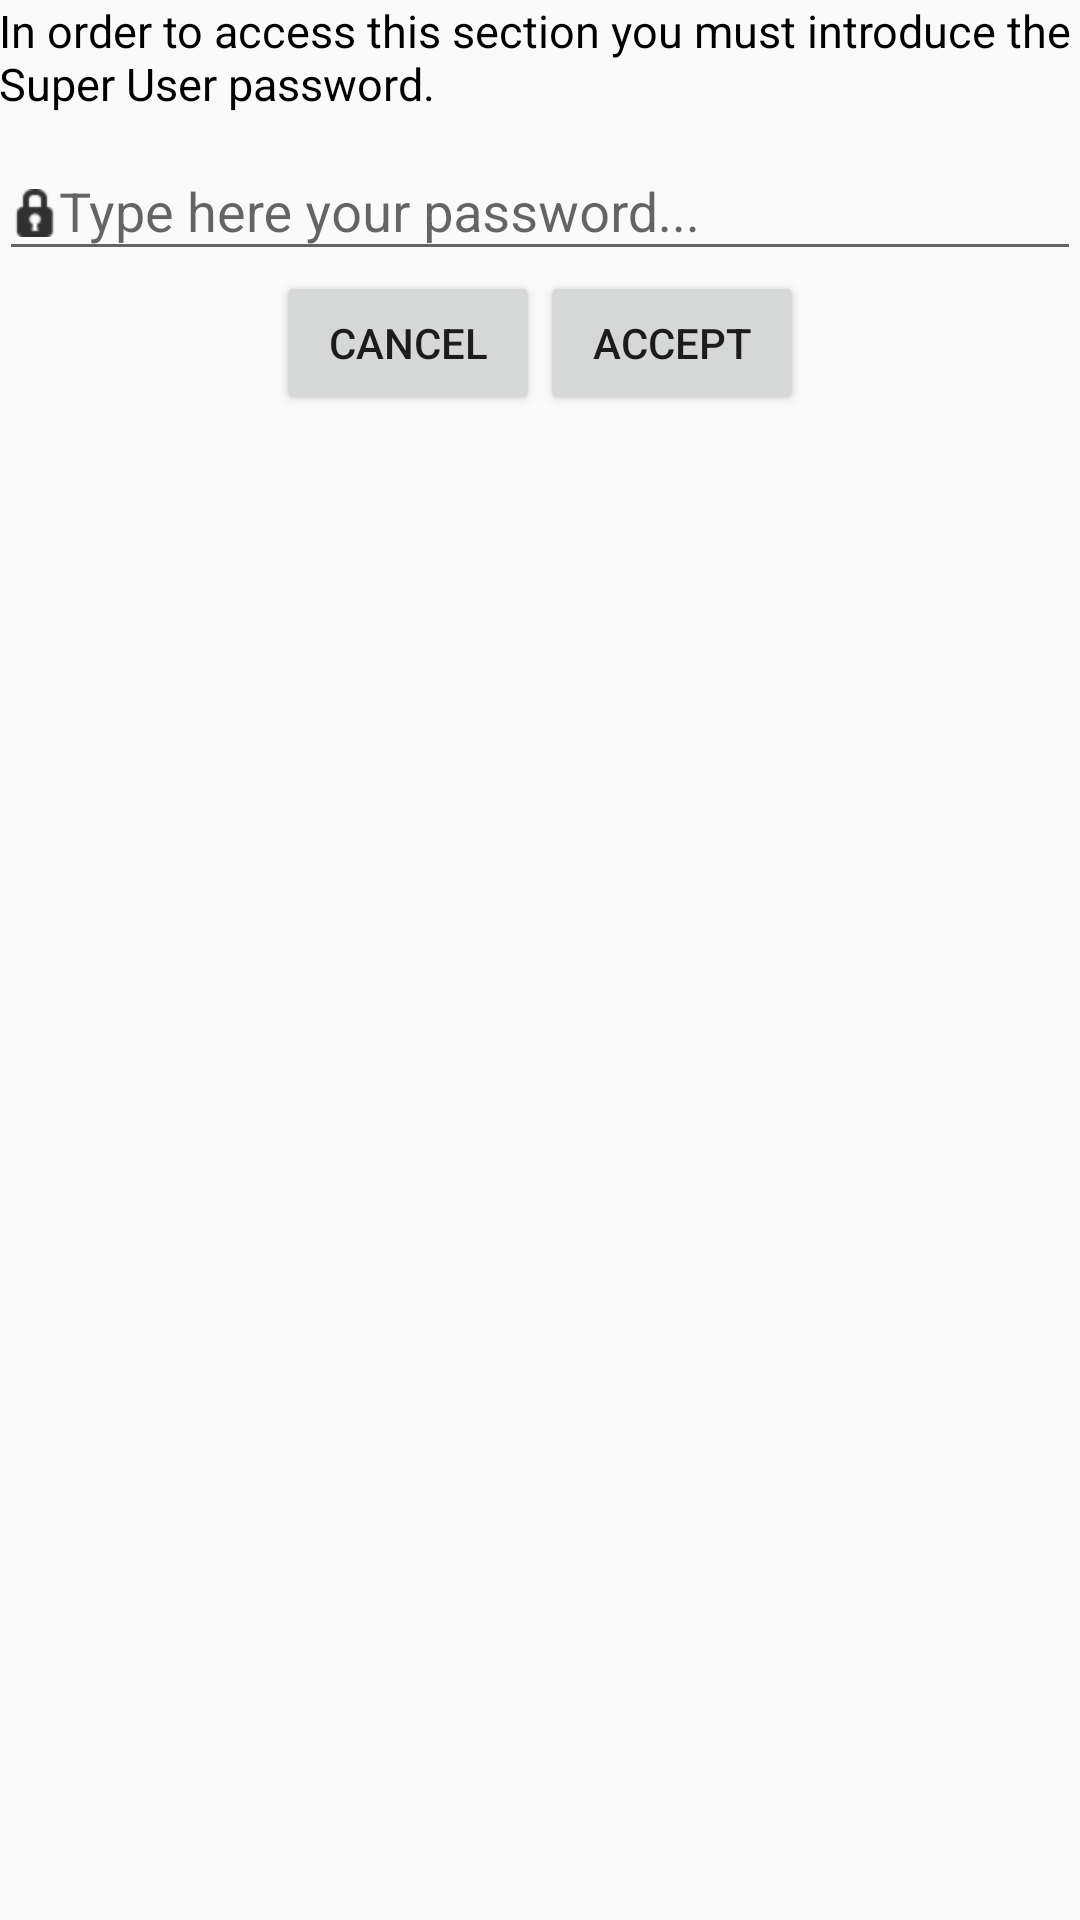

Layout XML and referenced resources for this Android screen:
<!-- AndroidManifest.xml: application theme MyMaterialTheme -->
<!-- res/layout/activity_fragment__enter__pass.xml -->
<?xml version="1.0" encoding="utf-8"?>

<LinearLayout xmlns:android="http://schemas.android.com/apk/res/android"
    xmlns:tools="http://schemas.android.com/tools"
    android:layout_width="match_parent"
    android:layout_height="match_parent"
    android:paddingBottom="@dimen/activity_vertical_margin"
    android:paddingLeft="@dimen/activity_horizontal_margin"
    android:paddingRight="@dimen/activity_horizontal_margin"
    android:paddingTop="@dimen/activity_vertical_margin"
    tools:context="passgenerator.myapplication.Fragment_Enter_Pass"
    android:orientation="vertical">

    <TextView
        android:layout_width="match_parent"
        android:layout_height="wrap_content"
        android:text="@string/acceso"
        android:textSize="15dp"
        android:textColor="#FF000000"/>

    <android.support.design.widget.TextInputLayout
        android:id="@+id/flotanteEnterPassword"
        android:layout_width="match_parent"
        android:layout_height="wrap_content">

        <EditText
            android:layout_marginTop="10dp"
            android:id="@+id/enterPass"
            android:layout_width="match_parent"
            android:layout_height="wrap_content"
            android:hint="@string/hint_primeiro"
            android:textColorHint="@color/negro"
            android:textColor="@color/negro"
            android:inputType="textPassword"
            android:drawableLeft="@android:drawable/ic_secure"/>

    </android.support.design.widget.TextInputLayout>

    <LinearLayout
        android:layout_width="match_parent"
        android:layout_height="wrap_content"
        android:orientation="horizontal"
        android:gravity="center">

        <android.support.v7.widget.AppCompatButton
            android:layout_width="wrap_content"
            android:layout_height="wrap_content"
            android:text="@string/cancelar"
            android:id="@+id/idCancelarPass"/>

        <android.support.v7.widget.AppCompatButton
            android:layout_width="wrap_content"
            android:layout_height="wrap_content"
            android:text="@string/aceptar"
            android:id="@+id/idAceptarPass"/>

    </LinearLayout>

</LinearLayout>
<!-- resources referenced by this layout -->
<resources>
  <color name="negro">#FF000000</color>
  <string name="acceso">In order to access this section you must introduce the Super User password.</string>
  <string name="aceptar">Accept</string>
  <string name="cancelar">Cancel</string>
  <string name="hint_primeiro">Type here your password...</string>
  <style name="MyMaterialTheme" parent="MyMaterialTheme.Base">
  
      </style>
  <style name="MyMaterialTheme.Base" parent="Theme.AppCompat.Light.DarkActionBar">
          <item name="windowNoTitle">true</item>
          <item name="windowActionBar">false</item>
          <item name="colorPrimary">@color/colorPrimary</item>
          <item name="colorPrimaryDark">@color/colorPrimaryDark</item>
          <item name="colorAccent">@color/colorAccent</item>
      </style>
  <color name="colorPrimary">#F50057</color>
  <color name="colorPrimaryDark">#C51162</color>
  <color name="colorAccent">#FF80AB</color>
</resources>
